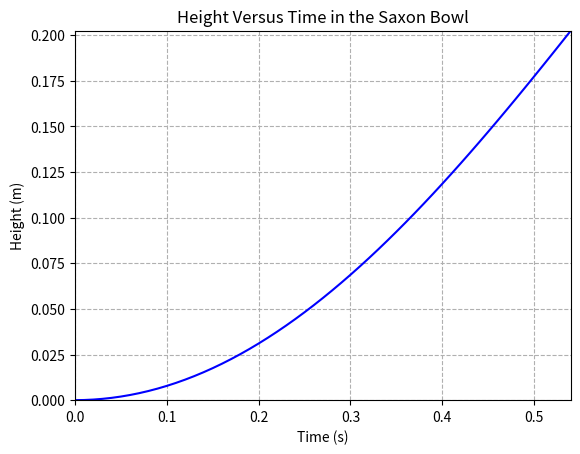

This figure's Python source:
# CaYPT Committee
# Student Resources Team
# By: Arsha Niksa
# Computational Physics Tutorial
# Topic: Solving an ODE
# Sample Problem: Saxon Bowl (Problem 6 | 2020)

# ------------------------ importing required packages ----------------------- #
import math
import matplotlib.pyplot as plt

# ----------------------- defining necessary functions ----------------------- #
def f(z):
    return z

def s(x, z):
    constantTerm = (g * hole_area) / (delta * PI * r*r)
    return constantTerm * (height - x)

def advance_iteration(x_previous, z_previous, f, s):
    k0 = h * f(z_previous)
    l0 = h * s(x_previous, z_previous)
    k1 = h * f(z_previous + 0.5*l0)
    l1 = h * s(x_previous + 0.5*h, z_previous + 0.5*l0)
    k2 = h * f(x_previous + 0.5*h)
    l2 = h * s(x_previous + 0.5*h, z_previous + 0.5*l1)
    k3 = h * f(x_previous + h)
    l3 = h * s(x_previous + h, z_previous + l2)
    x_updated = x_previous + 1/6 * (k0 + 2*k1 + 2*k2 + k3)
    z_updated = z_previous + 1/6 * (l0 + 2*l1 + 2*l2 + l3)
    return x_updated, z_updated

# ---------------------------- physical variables ---------------------------- #
g = 9.81 # gravitational acceleration | m/s^2
hole_area = 3.14E-4 # hole area | m^2
delta = 1E-3 # container width | m
height = 0.2 # height of container | m
r = 0.25 # radius of bowl | m
PI = math.pi # pi number | 1

# --------------------------- ODE solvers variable --------------------------- #
h = 0.01 # increment
x_initial = 0 # initial height of water relative to base | m
z_initial = 0 # initial velocity through the hole | m/s

# ------------------------------ running solver ------------------------------ #
time_array = [0]
height_array =  [x_initial]
x_previous = x_initial
z_previous = z_initial
x_updated = 0
z_updated = 0
while (x_updated <= height):
    # advanding simulation by 1 iteration:
    x_updated, z_updated = advance_iteration(x_previous, z_previous, f, s)
    # storing the updated time and height:
    time_array.append(time_array[-1] + h)
    height_array.append(x_updated)
    # assigning updated values to the temporary value holders (xPrevious and zPrevious)
    x_previous = x_updated
    z_previous = z_updated

# ----------------------------- plotting results ----------------------------- #
plt.plot(time_array, height_array, color = "blue")
plt.xlabel("Time (s)")
plt.xlim(0, time_array[-1])
plt.ylabel("Height (m)")
plt.ylim(0, height_array[-1])
plt.title("Height Versus Time in the Saxon Bowl")
plt.grid(linestyle = '--')
plt.show()